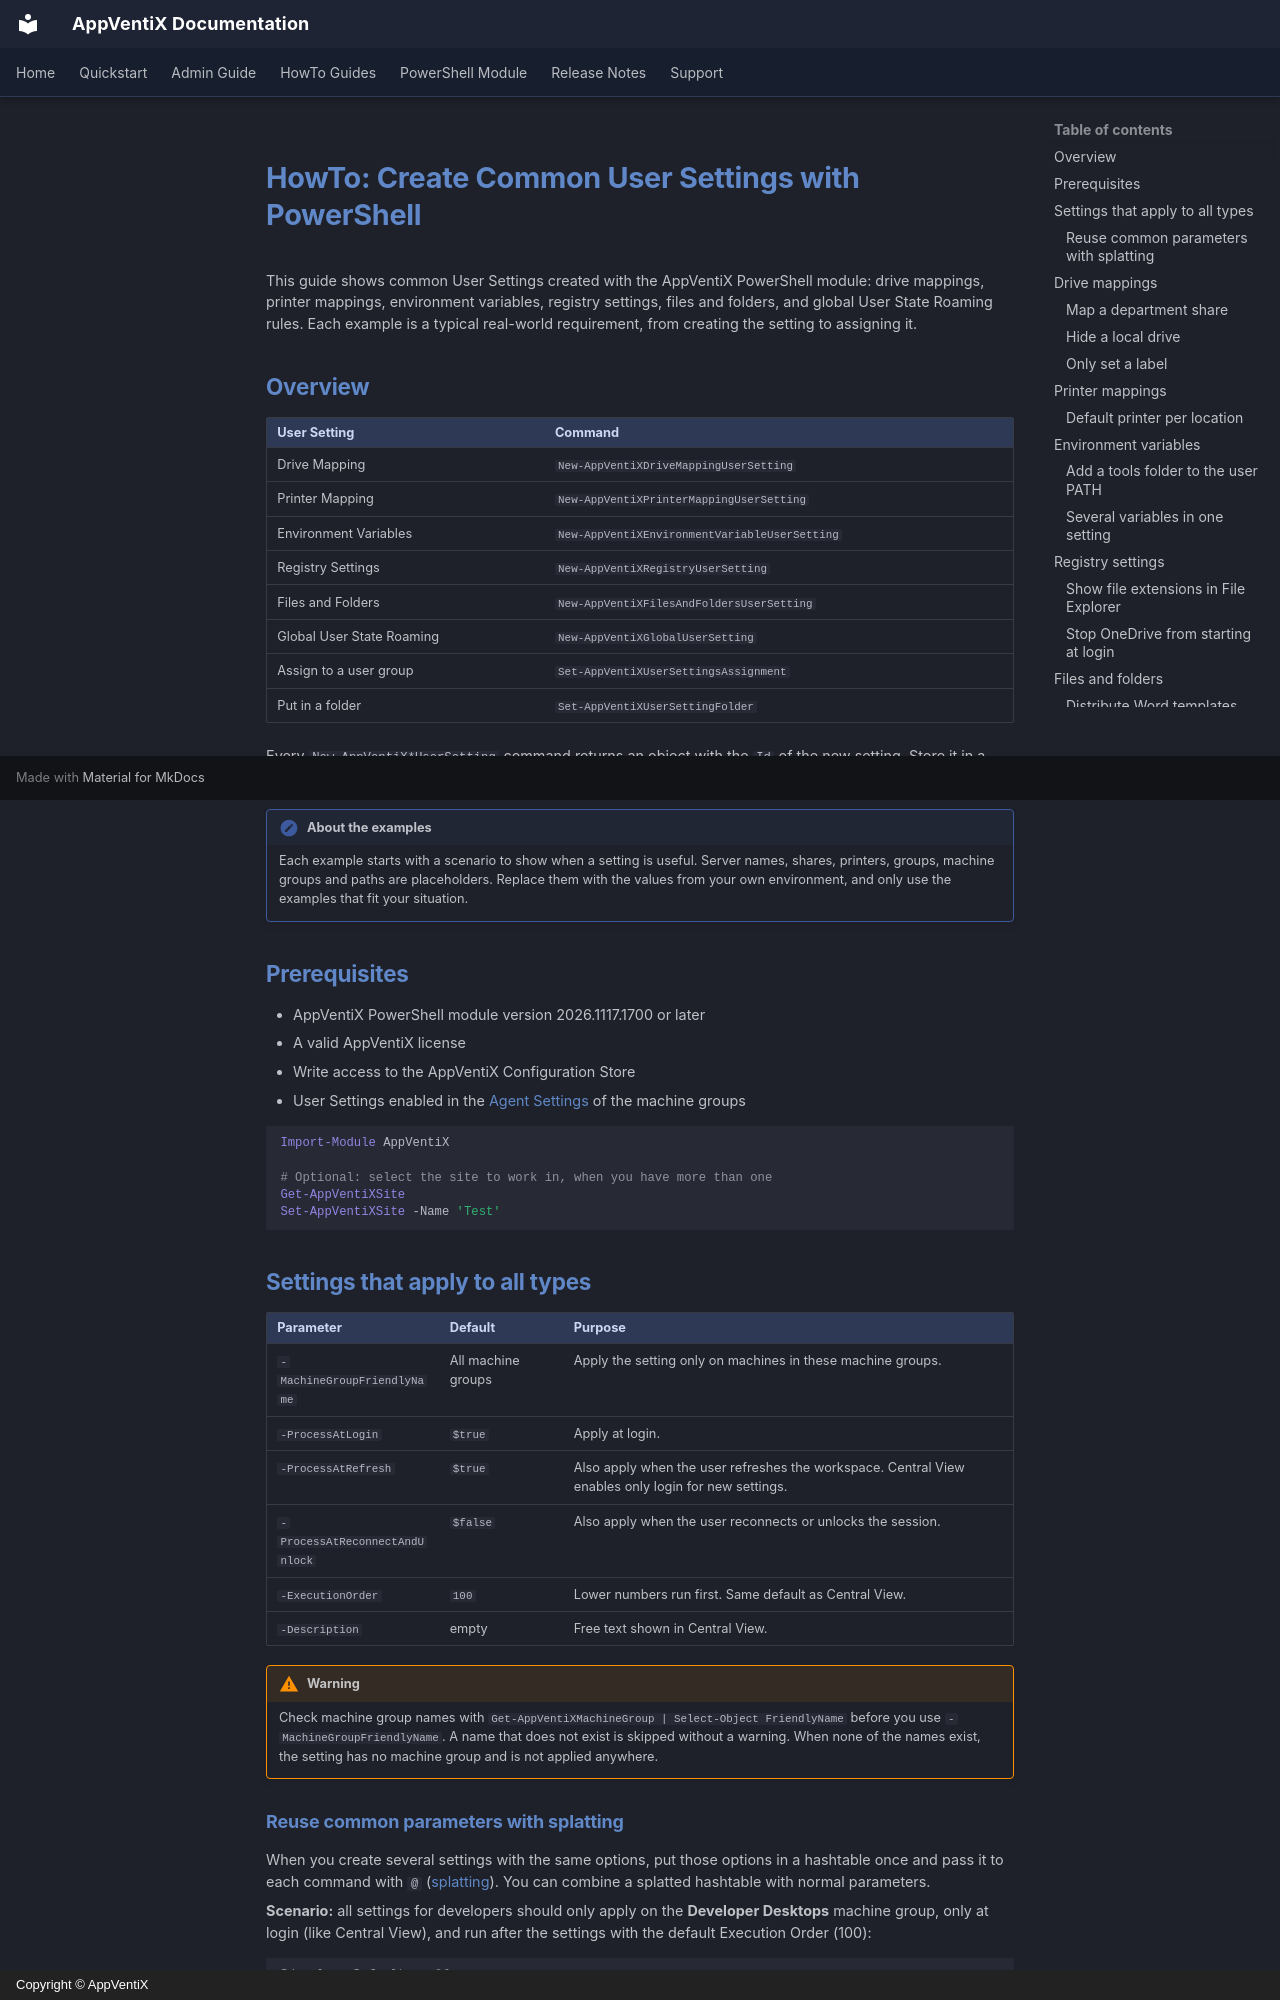

repository: AppVentiX/Docs · page: howto/Create-user-settings-with-PowerShell/index.html · generator: mkdocs · copyright: Copyright © AppVentiX

# HowTo: Create Common User Settings with PowerShell

This guide shows common User Settings created with the AppVentiX PowerShell module: drive mappings, printer mappings, environment variables, registry settings, files and folders, and global User State Roaming rules. Each example is a typical real-world requirement, from creating the setting to assigning it.

## Overview

| User Setting | Command |
|--------------|---------|
| Drive Mapping | `New-AppVentiXDriveMappingUserSetting` |
| Printer Mapping | `New-AppVentiXPrinterMappingUserSetting` |
| Environment Variables | `New-AppVentiXEnvironmentVariableUserSetting` |
| Registry Settings | `New-AppVentiXRegistryUserSetting` |
| Files and Folders | `New-AppVentiXFilesAndFoldersUserSetting` |
| Global User State Roaming | `New-AppVentiXGlobalUserSetting` |
| Assign to a user group | `Set-AppVentiXUserSettingsAssignment` |
| Put in a folder | `Set-AppVentiXUserSettingFolder` |

Every `New-AppVentiX*UserSetting` command returns an object with the `Id` of the new setting. Store it in a variable, you need it to assign the setting and to move it into a folder.

!!! note "About the examples"
    Each example starts with a scenario to show when a setting is useful. Server names, shares, printers, groups, machine groups and paths are placeholders. Replace them with the values from your own environment, and only use the examples that fit your situation.

## Prerequisites

- AppVentiX PowerShell module version 2026.1117.1700 or later
- A valid AppVentiX license
- Write access to the AppVentiX Configuration Store
- User Settings enabled in the [Agent Settings](../admin-guide/agent-settings/index.md) of the machine groups

```powershell
Import-Module AppVentiX

# Optional: select the site to work in, when you have more than one
Get-AppVentiXSite
Set-AppVentiXSite -Name 'Test'
```

## Settings that apply to all types

| Parameter | Default | Purpose |
|-----------|---------|---------|
| `-MachineGroupFriendlyName` | All machine groups | Apply the setting only on machines in these machine groups. |
| `-ProcessAtLogin` | `$true` | Apply at login. |
| `-ProcessAtRefresh` | `$true` | Also apply when the user refreshes the workspace. Central View enables only login for new settings. |
| `-ProcessAtReconnectAndUnlock` | `$false` | Also apply when the user reconnects or unlocks the session. |
| `-ExecutionOrder` | `100` | Lower numbers run first. Same default as Central View. |
| `-Description` | empty | Free text shown in Central View. |

!!! warning
    Check machine group names with `Get-AppVentiXMachineGroup | Select-Object FriendlyName` before you use `-MachineGroupFriendlyName`. A name that does not exist is skipped without a warning. When none of the names exist, the setting has no machine group and is not applied anywhere.
